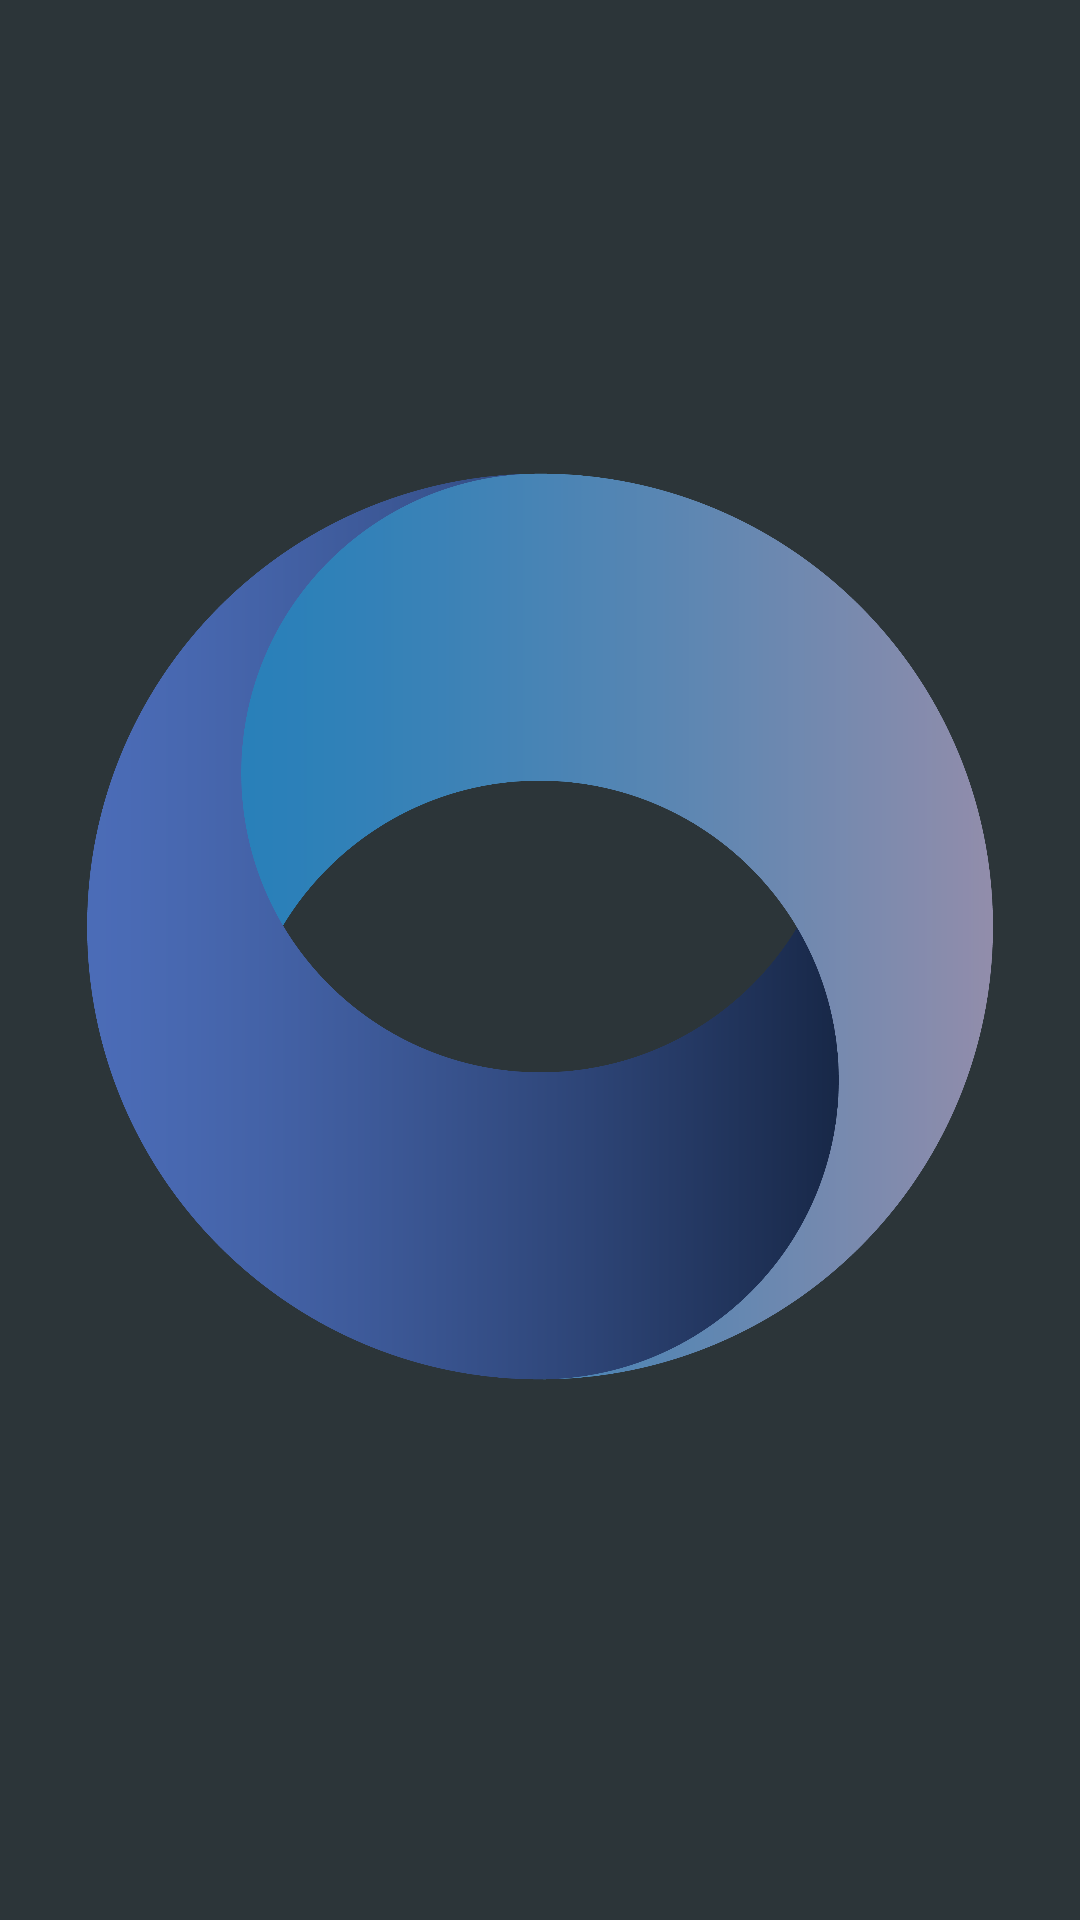

Layout XML and referenced resources for this Android screen:
<!-- AndroidManifest.xml: application theme Theme.SoftwareEngineeringTwo -->
<!-- res/layout/activity_splash_screen.xml -->
<?xml version="1.0" encoding="utf-8"?>
<androidx.constraintlayout.widget.ConstraintLayout xmlns:android="http://schemas.android.com/apk/res/android"
    xmlns:app="http://schemas.android.com/apk/res-auto"
    xmlns:tools="http://schemas.android.com/tools"
    android:layout_width="match_parent"
    android:layout_height="match_parent"
    android:background="@color/background"
    tools:context=".Splash_Screen">

    <ImageView
        android:id="@+id/imageView2"
        android:layout_width="302dp"
        android:layout_height="557dp"
        android:layout_marginStart="44dp"
        android:layout_marginEnd="44dp"
        app:layout_constraintBottom_toBottomOf="parent"
        app:layout_constraintEnd_toEndOf="parent"
        app:layout_constraintStart_toStartOf="parent"
        app:layout_constraintTop_toTopOf="parent"
        app:layout_constraintVertical_bias="0.367"
        app:srcCompat="@drawable/logo_splash_screen" />
</androidx.constraintlayout.widget.ConstraintLayout>
<!-- resources referenced by this layout -->
<resources>
  <color name="background">#2C3539</color>
  <!-- drawable logo_splash_screen: png bitmap (drawable, 400324 bytes) -->
  <style name="Theme.SoftwareEngineeringTwo" parent="Theme.MaterialComponents.DayNight.NoActionBar">
          
          <item name="colorPrimary">@color/purple_500</item>
          <item name="colorPrimaryVariant">@color/purple_700</item>
          <item name="colorOnPrimary">@color/white</item>
          
          <item name="colorSecondary">@color/teal_200</item>
          <item name="colorSecondaryVariant">@color/teal_700</item>
          <item name="colorOnSecondary">@color/black</item>
          
          <item name="android:statusBarColor" tools:targetApi="l">?attr/colorPrimaryVariant</item>
          
      </style>
  <color name="purple_500">#FF6200EE</color>
  <color name="purple_700">#FF3700B3</color>
  <color name="white">#FFFFFFFF</color>
  <color name="teal_200">#FF03DAC5</color>
  <color name="teal_700">#FF018786</color>
  <color name="black">#FF000000</color>
</resources>
